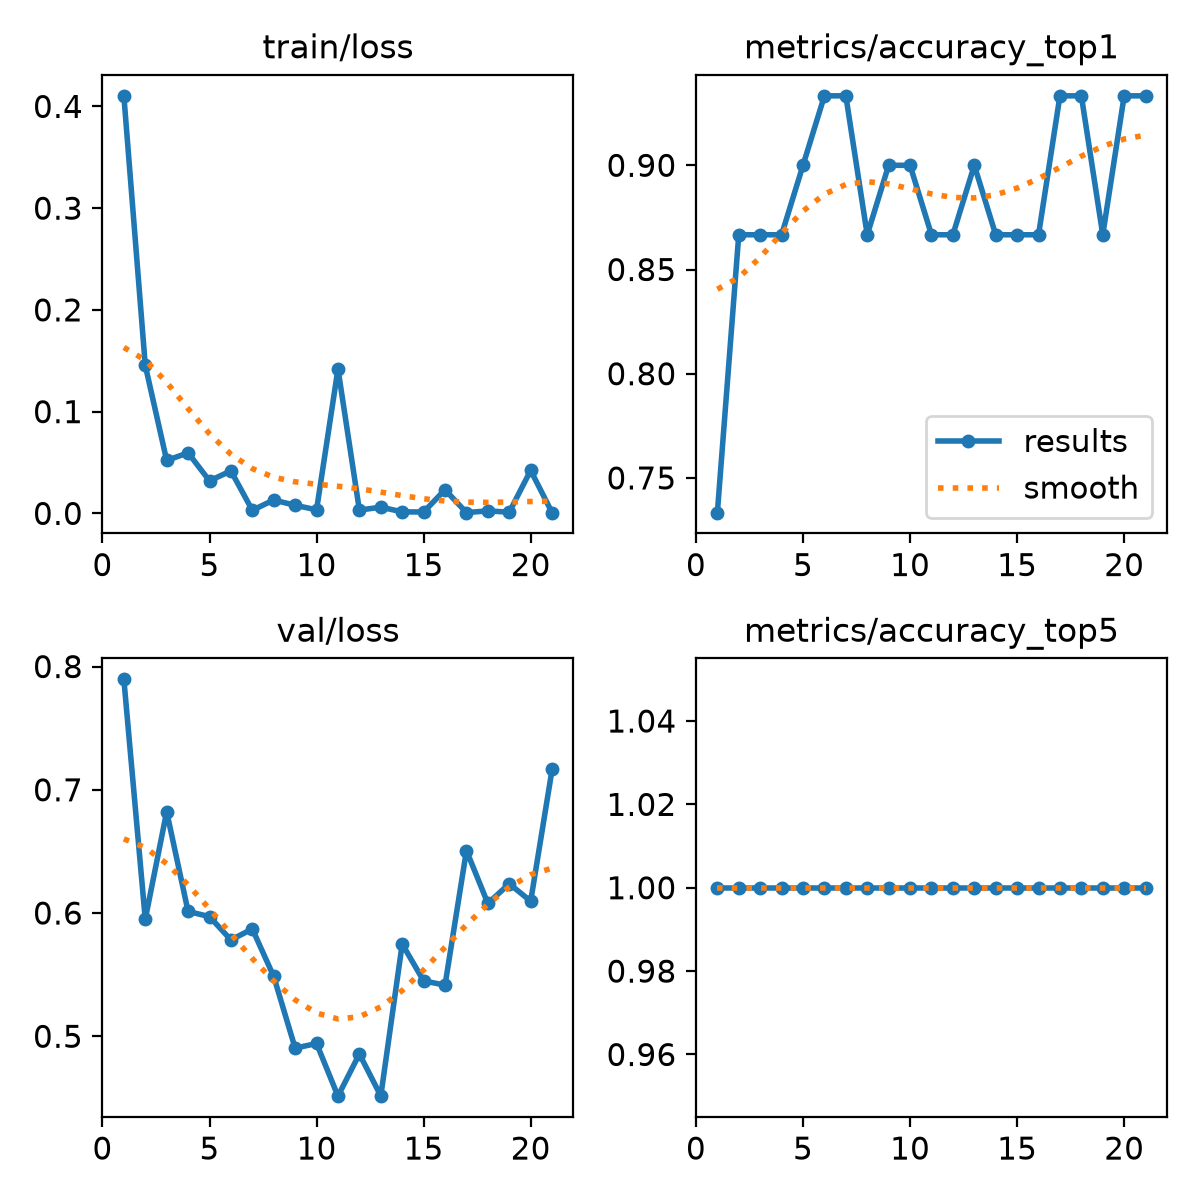

The table this chart was drawn from, first rows:
epoch, time, train/loss, metrics/accuracy_top1, metrics/accuracy_top5, val/loss, lr/pg0, lr/pg1, lr/pg2
1, 5.031, 0.4104, 0.7333, 1, 0.7896, 6.34921e-05, 6.34921e-05, 0.06832
2, 10.01, 0.1455, 0.8667, 1, 0.5949, 0.000128, 0.000128, 0.03505
3, 14.59, 0.05206, 0.8667, 1, 0.6822, 0.0001903, 0.0001903, 0.001778
4, 18.7, 0.0595, 0.8667, 1, 0.6013, 0.0001901, 0.0001901, 0.0001901
5, 23.38, 0.03202, 0.9, 1, 0.5971, 0.0001868, 0.0001868, 0.0001868
6, 28.24, 0.04177, 0.9333, 1, 0.5782, 0.0001835, 0.0001835, 0.0001835
7, 32.39, 0.00307, 0.9333, 1, 0.5871, 0.0001802, 0.0001802, 0.0001802
8, 36.82, 0.01316, 0.8667, 1, 0.5485, 0.0001769, 0.0001769, 0.0001769
9, 41.28, 0.00794, 0.9, 1, 0.4904, 0.0001736, 0.0001736, 0.0001736
10, 46.2, 0.00355, 0.9, 1, 0.4941, 0.0001703, 0.0001703, 0.0001703
11, 51.08, 0.142, 0.8667, 1, 0.4514, 0.000167, 0.000167, 0.000167
12, 55.78, 0.00324, 0.8667, 1, 0.4856, 0.0001637, 0.0001637, 0.0001637
13, 60.57, 0.00611, 0.9, 1, 0.4516, 0.0001604, 0.0001604, 0.0001604
14, 65.39, 0.00152, 0.8667, 1, 0.5748, 0.0001571, 0.0001571, 0.0001571
15, 70.12, 0.00134, 0.8667, 1, 0.5449, 0.0001538, 0.0001538, 0.0001538
16, 74.74, 0.02321, 0.8667, 1, 0.5415, 0.0001505, 0.0001505, 0.0001505
17, 79.46, 0.00079, 0.9333, 1, 0.6507, 0.0001472, 0.0001472, 0.0001472
18, 83.64, 0.00248, 0.9333, 1, 0.6078, 0.0001439, 0.0001439, 0.0001439
19, 88.44, 0.00118, 0.8667, 1, 0.6238, 0.0001406, 0.0001406, 0.0001406
20, 92.6, 0.04227, 0.9333, 1, 0.6096, 0.0001373, 0.0001373, 0.0001373
21, 97.39, 0.00072, 0.9333, 1, 0.7165, 0.000134, 0.000134, 0.000134
